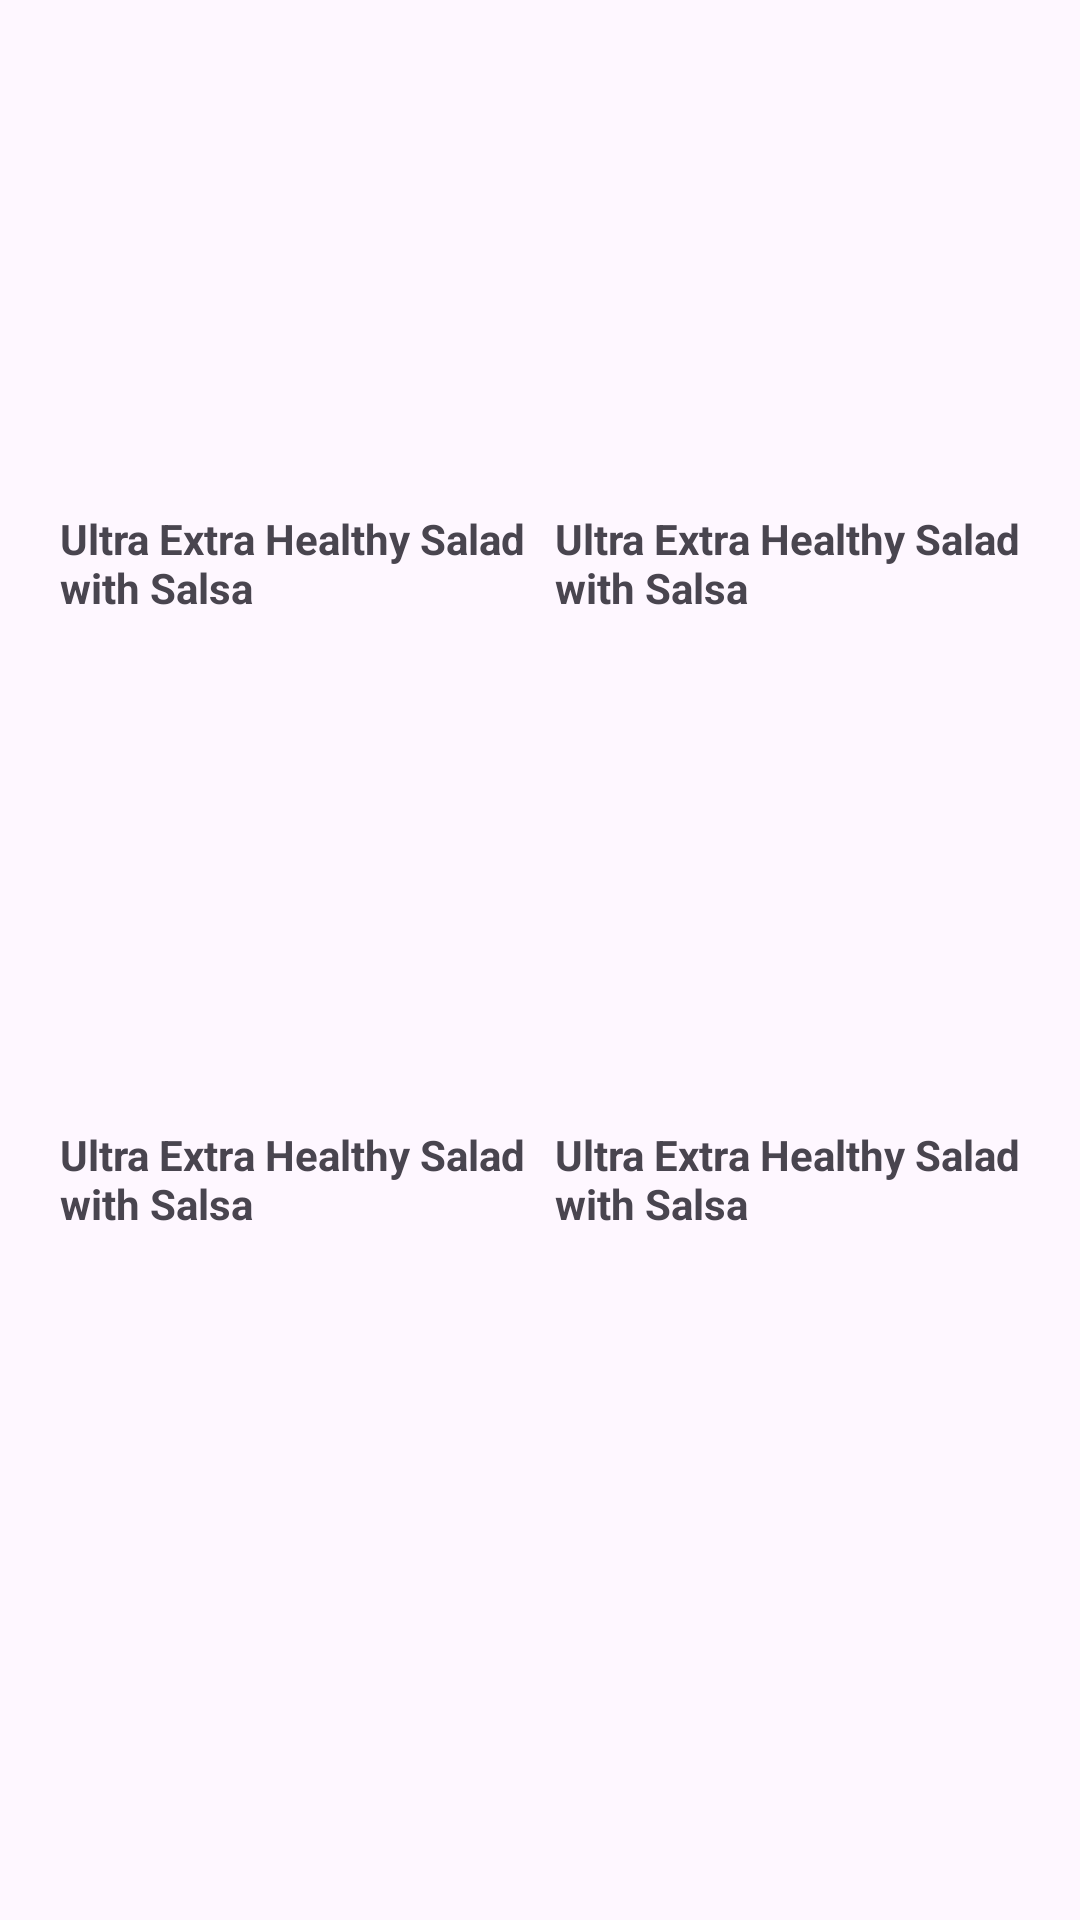

This screen was rendered from an Android layout file. Write that file and the resources it references.
<!-- AndroidManifest.xml: application theme Theme.LemmeCookFrontend -->
<!-- res/layout/page_item_food.xml -->
<?xml version="1.0" encoding="utf-8"?>
<androidx.constraintlayout.widget.ConstraintLayout xmlns:android="http://schemas.android.com/apk/res/android"
    xmlns:tools="http://schemas.android.com/tools"
    xmlns:app="http://schemas.android.com/apk/res-auto"
    android:layout_width="match_parent"
    android:layout_height="match_parent"
    tools:context=".activities.explore.recent_search">

    <GridLayout
        android:layout_width="match_parent"
        android:layout_height="0dp"
        android:layout_marginHorizontal="15dp"
        android:layout_marginTop="15dp"
        android:columnCount="2"
        android:rowCount="2"
        app:layout_constraintBottom_toBottomOf="parent"
        app:layout_constraintTop_toTopOf="parent"
        tools:layout_editor_absoluteX="15dp">

        <LinearLayout
            android:id="@+id/ll1"
            android:layout_width="0dp"
            android:layout_height="wrap_content"
            android:layout_columnWeight="1"
            android:clickable="true"
            android:orientation="vertical">

            <ImageView
                android:id="@+id/img1"
                android:layout_width="150dp"
                android:layout_height="150dp"
                android:layout_gravity="center" />

            <TextView
                android:id="@+id/tv1"
                android:layout_width="match_parent"
                android:layout_height="wrap_content"
                android:layout_marginHorizontal="5dp"
                android:layout_marginTop="5dp"
                android:text="Ultra Extra Healthy Salad with Salsa"
                android:textStyle="bold" />
        </LinearLayout>

        <LinearLayout
            android:id="@+id/ll2"
            android:layout_width="0dp"
            android:layout_height="wrap_content"
            android:layout_columnWeight="1"
            android:orientation="vertical">

            <ImageView
                android:id="@+id/img2"
                android:layout_width="150dp"
                android:layout_height="150dp"
                android:layout_gravity="center" />

            <TextView
                android:id="@+id/tv2"
                android:layout_width="match_parent"
                android:layout_height="wrap_content"
                android:layout_marginHorizontal="5dp"
                android:layout_marginTop="5dp"
                android:text="Ultra Extra Healthy Salad with Salsa"
                android:textStyle="bold" />
        </LinearLayout>

        <LinearLayout
            android:id="@+id/ll3"
            android:layout_width="0dp"
            android:layout_height="wrap_content"
            android:layout_columnWeight="1"
            android:layout_marginTop="15dp"
            android:orientation="vertical">

            <ImageView
                android:id="@+id/img3"
                android:layout_width="150dp"
                android:layout_height="150dp"
                android:layout_gravity="center" />

            <TextView
                android:id="@+id/tv3"
                android:layout_width="match_parent"
                android:layout_height="wrap_content"
                android:layout_marginHorizontal="5dp"
                android:layout_marginTop="5dp"
                android:text="Ultra Extra Healthy Salad with Salsa"
                android:textStyle="bold" />
        </LinearLayout>

        <LinearLayout
            android:id="@+id/ll4"
            android:layout_width="0dp"
            android:layout_height="wrap_content"
            android:layout_columnWeight="1"
            android:layout_marginTop="15dp"
            android:orientation="vertical">

            <ImageView
                android:id="@+id/img4"
                android:layout_width="150dp"
                android:layout_height="150dp"
                android:layout_gravity="center" />

            <TextView
                android:id="@+id/tv4"
                android:layout_width="match_parent"
                android:layout_height="wrap_content"
                android:layout_marginHorizontal="5dp"
                android:layout_marginTop="5dp"
                android:text="Ultra Extra Healthy Salad with Salsa"
                android:textStyle="bold" />
        </LinearLayout>
    </GridLayout>

</androidx.constraintlayout.widget.ConstraintLayout>
<!-- resources referenced by this layout -->
<resources>
  <style name="Theme.LemmeCookFrontend" parent="Base.Theme.LemmeCookFrontend" />
  <style name="Base.Theme.LemmeCookFrontend" parent="Theme.Material3.DayNight.NoActionBar">
          
          
      </style>
</resources>
